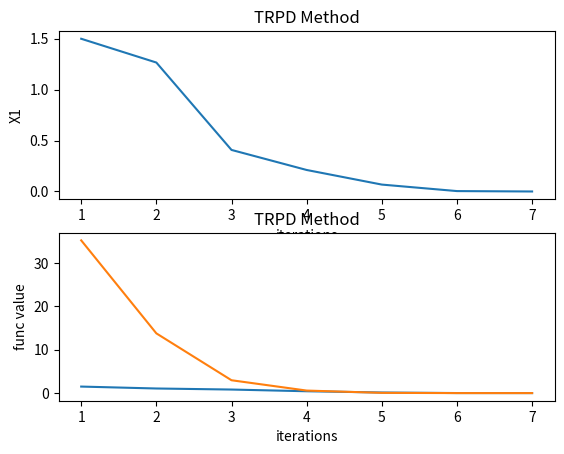

Python code for this plot:
"""=================================================== Assignment 6 ===================================================

Some instructions:
    * You can write seperate function for gradient and hessian computations.
    * You can also write any extra function as per need.
    * Use in-build functions for the computation of inverse, norm, etc. 

"""


""" Import the required libraries"""
# Start your code here
import numpy as np
import matplotlib.pyplot as plt

# End your code here


def func(x_input):
    """
    --------------------------------------------------------
    Write your logic to evaluate the function value. 

    Input parameters:
        x: input column vector (a numpy array of n dimension)

    Returns:
        y : Value of the function given in the problem at x.
        
    --------------------------------------------------------
    """
    
    # Start your code here
    x1 = x_input.T[0][0]
    x2 = x_input.T[0][1]
    y = x1**2 + x2**2 + (0.5*x1 + x2)**2 + (0.5*x1 + x2)**4
    # End your code here
    
    return y

def gradient(func, x_input):
    """
    --------------------------------------------------------------------------------------------------
    Write your logic for gradient computation in this function. Use the code from assignment 2.

    Input parameters:  
      func : function to be evaluated
      x_input: input column vector (numpy array of n dimension)

    Returns: 
      delF : gradient as a column vector (numpy array)
    --------------------------------------------------------------------------------------------------
    """
    # Start your code here
    # Use the code from assignment 2
    h = 0.001
    dim_x = x_input.shape[0]
    x_input = x_input.reshape((dim_x, 1))
    delF = np.zeros((dim_x, 1))
    I_mat = np.identity(dim_x)
    for i in range(dim_x):
        I_vec = I_mat[i, :].reshape((dim_x, 1))
        delF[i] = (func(x_input + h*I_vec) - func(x_input - h*I_vec))/(2*h)
    # End your code here
    return delF


def hessian(func, x_input):
  """
  --------------------------------------------------------------------------------------------------
  Write your logic for hessian computation in this function. Use the code from assignment 2.

  Input parameters:  
    func : function to be evaluated
    x_input: input column vector (numpy array)

  Returns: 
    del2F : hessian as a 2-D numpy array
  --------------------------------------------------------------------------------------------------
  """
  # Start your code here
  # Use the code from assignment 2
  h = 0.001
  dim_x = x_input.shape[0]
  x_input = x_input.reshape((dim_x,1))
  del2F = np.zeros((dim_x,dim_x))
  I_mat = np.identity(dim_x)
  for i in range(dim_x):
    for j in range(dim_x):
      I_vec_i = I_mat[i,:].reshape((dim_x,1))
      I_vec_j = I_mat[j,:].reshape((dim_x,1))
      if i == j:
        del2F[i][j] = (func(x_input + h*I_vec_i) + func(x_input - h*I_vec_i) - 2*func(x_input))/(h)**2
      else:
        A = func(x_input + h*I_vec_i + h*I_vec_j)
        B = func(x_input - h*I_vec_i - h*I_vec_j)
        C = func(x_input - h*I_vec_i + h*I_vec_j)
        D = func(x_input + h*I_vec_i - h*I_vec_j)
        del2F[i][j] = (A+B-C-D)/(4*h*h)
  # End your code here
  
  return del2F

def model_func(func, x_val, p):
    m = func(x_val) + gradient(func,x_val).T@p + (1/2)*p.T@hessian(func,x_val)@p    
    return m

def get_p_newton(func,x_val):
    return -1*np.linalg.inv(hessian(func,x_val))@gradient(func,x_val)

def get_p_cauchy(func, x_val, delta):
    grad = gradient(func, x_val)
    grad_B_grad = grad.T@hessian(func, x_val)@grad
    
    if grad_B_grad > 0:  
        return -1*((grad.T@grad)/(grad_B_grad))*grad
    else:
        return -1*(delta/np.linalg.norm(grad))*grad

def TRPD(func, x_initial):
    """
    -----------------------------------------------------------------------------------------------------------------------------
    Write your logic for Trust Region - Powell Dogleg Method.

    Input parameters:  
        func : input function to be evaluated
        x_initial: initial value of x, a column vector (numpy array)

    Returns:
        x_output : converged x value, a column vector (numpy array)
        f_output : value of f at x_output
        grad_output : value of gradient at x_output, a column vector(numpy array)
    -----------------------------------------------------------------------------------------------------------------------------
    """
    
    # Start your code here
    dim_X = x_initial.shape[0] 
    N = 15000
    epsilon = 1e-6
    k = 1
    X0 = x_initial
    X1 = x_initial
    delta_0 = 0.5
    delta_1 = 0
    delta_bar = 1
    n = 0.2
    k = 1
    gradF = gradient(func,X0)
    p_null = np.zeros(dim_X).reshape((dim_X,1))
    f_values = [func(X0)]
    X = x_initial.reshape((dim_X,1))
    

    while k<= N and gradF.T@gradF > epsilon:
        
        p_newton = get_p_newton(func,X0)
        p_cauchy = get_p_cauchy(func, X0, delta_0)
        if np.linalg.norm(p_newton) <= delta_0:
            pk = p_newton
        elif np.linalg.norm(p_cauchy) >= delta_0:
            pk = (delta_0/np.linalg.norm(p_cauchy))*p_cauchy
        else:
            A = (p_newton - p_cauchy).T@p_cauchy
            B = (np.linalg.norm(p_newton-p_cauchy))**2
            theta = (-A + (A**2 + (delta_0**2 - np.linalg.norm(p_cauchy)**2)*B)**0.5)/(B)
            pk = theta*p_newton + (1-theta)*p_cauchy
        rho_k = (func(X0) - func(X0 +pk))/(model_func(func,X0,p_null) - model_func(func,X0,pk))
        norm_pk = np.linalg.norm(pk)
        if rho_k < (1/4):
            delta_1 = (1/4)*norm_pk
        else:
            if rho_k > (3/4) and abs(norm_pk -delta_0) <epsilon:
                delta_1 = min(2*delta_0,delta_bar)
            else:
                delta_1 = delta_0
        
        if rho_k > n:
            X1 = X0 + pk
        else:
            X1 = X0
        X = np.concatenate((X,X1),axis=1)
        f_values.append(func(X1))
        X0 = X1
        delta_0 = delta_1
        gradF = gradient(func,X0)
        k+=1
    x_output = X1
    f_output = func(X1)
    grad_output = gradient(func, X1)
    
    if k == N and grad_output.T@grad_output > epsilon:
        print('Maximum iterations reached but convergence did not happen')
    plot_x_iterations(k,X.T,"TRPD Method")
    plot_func_iterations(k,f_values,"TRPD Method")
    # End your code here
    
    return x_output, f_output, grad_output
    
def plot_x_iterations(NM_iter, NM_x, method_name):
  """
  -----------------------------------------------------------------------------------------------------------------------------
  Write your logic for plotting x_input versus iteration number i.e,
  x1 with iteration number and x2 with iteration number in same figure but as separate subplots. 

  Input parameters:  
    NM_iter : no. of iterations taken to converge (integer)
    NM_x: values of x at each iterations, a (num_interations X n) numpy array where, n is the dimension of x_input

  Output the plot.
  -----------------------------------------------------------------------------------------------------------------------------
  """
  # Start your code here
  dim_X = NM_x.shape[1]
  itr_vec = [i+1 for i in range(NM_iter)]
  itr_vec = np.array(itr_vec)
  
  for i in range(dim_X):
    x_vec = NM_x[:,i]
    plt.subplot(dim_X,1,i+1)
    if i == 0:
        plt.title(method_name)
    plt.xlabel("iterations")
    plt.ylabel("X"+str(i+1))
    plt.plot(itr_vec,x_vec)
  plt.show()
  # End your code here

def plot_func_iterations(NM_iter, NM_f, method_name):
  """
  ------------------------------------------------------------------------------------------------
  Write your logic to generate a plot which shows the value of f(x) versus iteration number.

  Input parameters:  
    NM_iter : no. of iterations taken to converge (integer)
    NM_f: function values at each iteration (numpy array of size (num_iterations x 1))

  Output the plot.
  -------------------------------------------------------------------------------------------------
  """
  # Start your code here
  itr_vec = [i+1 for i in range(NM_iter)]
  itr_vec = np.array(itr_vec)
  plt.title(method_name)
  plt.xlabel("iterations")
  plt.ylabel("func value")
  plt.plot(itr_vec,NM_f)
  plt.show()
  # End your code here


    
"""--------------- Main code: Below code is used to test the correctness of your code ---------------

    func : function to evaluate the function value. 
    x_initial: initial value of x, a column vector, numpy array
    
"""

x_initial = np.array([[1.5, 1.5]]).T

x_output, f_output, grad_output = TRPD(func, x_initial)

print("\n\nTrust Region - Powell Dogleg Method:")
print("-"*40)
print("\nFunction converged at x = \n",x_output)
print("\nFunction value at converged point = \n",f_output)
print("\nGradient value at converged point = \n",grad_output)